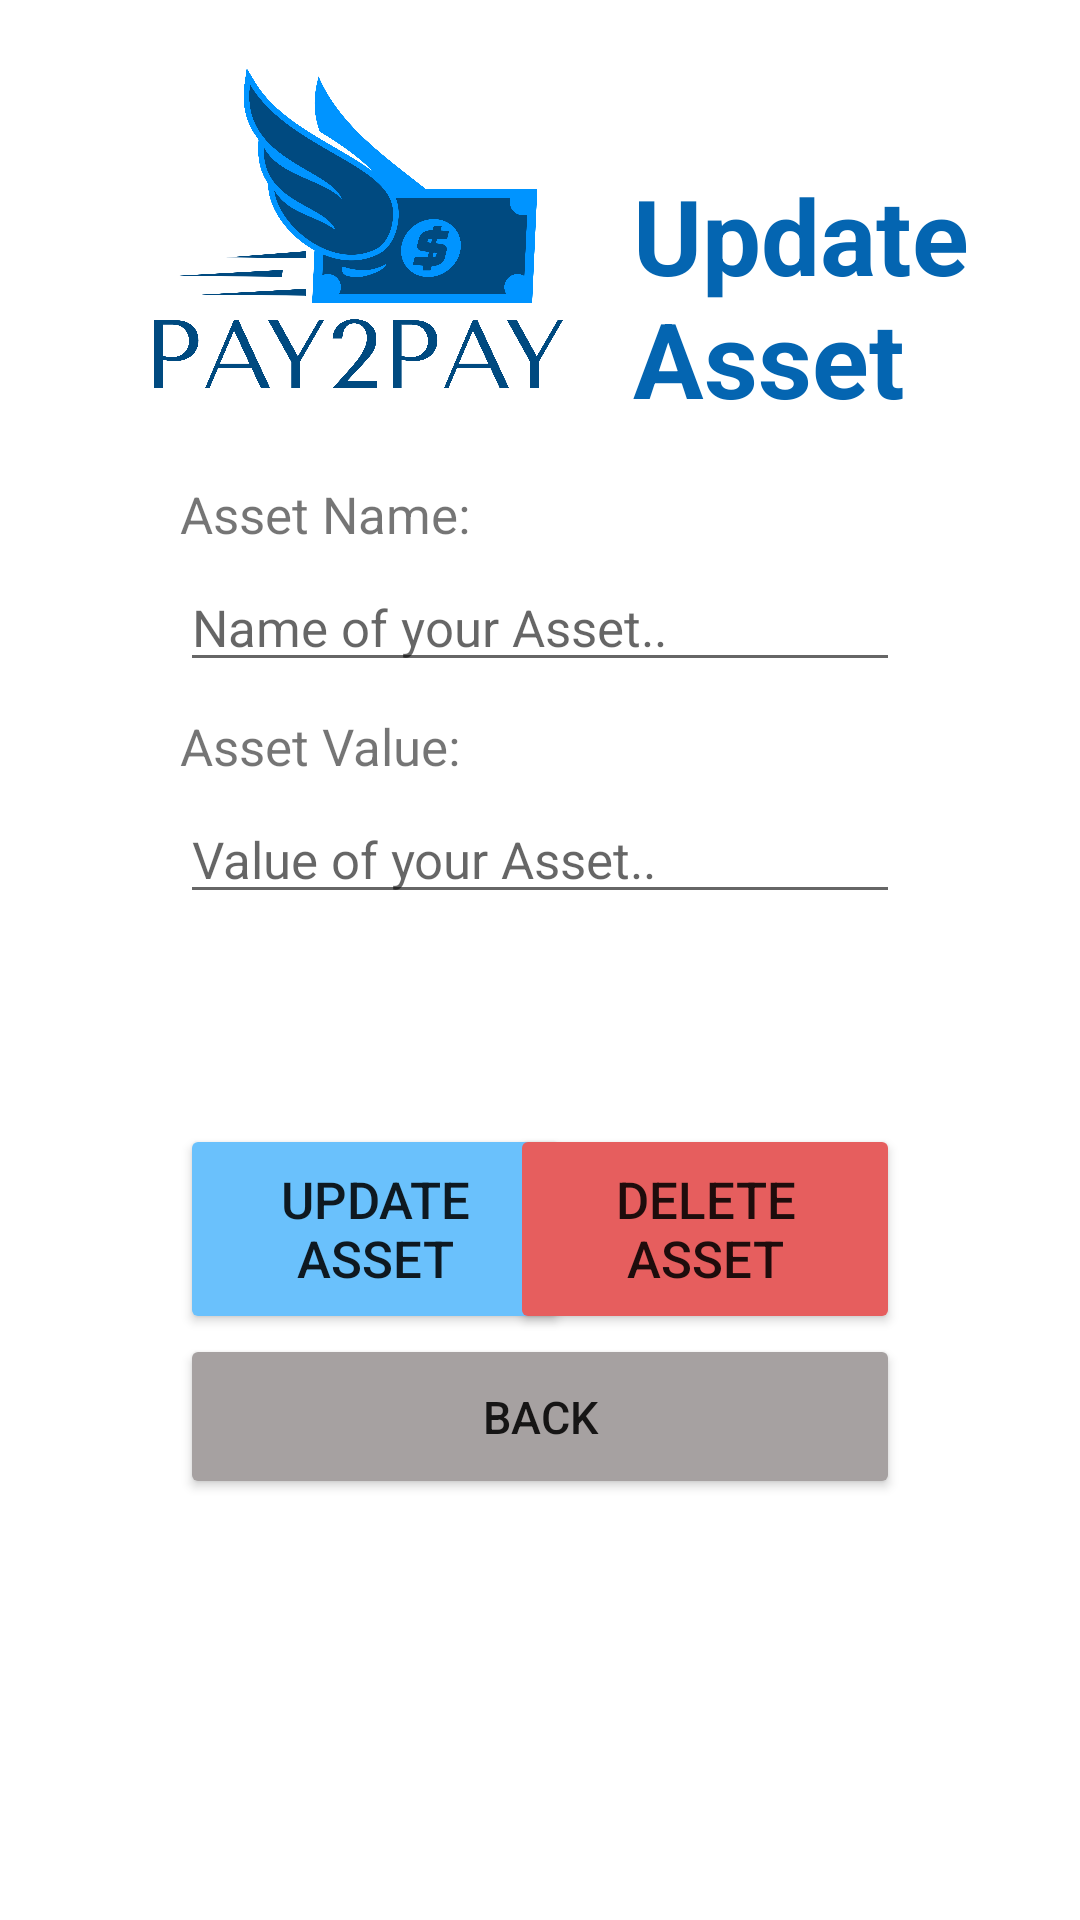

The Android layout XML behind this screen, and the referenced resources:
<!-- AndroidManifest.xml: application theme Theme.AppTesting -->
<!-- res/layout/editnetworth.xml -->
<?xml version="1.0" encoding="utf-8"?>
<androidx.drawerlayout.widget.DrawerLayout
    xmlns:android="http://schemas.android.com/apk/res/android"
    xmlns:tools="http://schemas.android.com/tools"
    xmlns:app="http://schemas.android.com/apk/res-auto"
    android:layout_width="match_parent"
    android:layout_height="match_parent"
    android:id="@+id/drawerLayout">

    <RelativeLayout
        xmlns:android="http://schemas.android.com/apk/res/android"
        xmlns:tools="http://schemas.android.com/tools"
        xmlns:app="http://schemas.android.com/apk/res-auto"
        android:layout_width="match_parent"
        android:layout_height="match_parent"
        android:layout_marginLeft="25dp"
        android:layout_marginRight="25dp"
        tools:context=".editDBnetworthActivity" >

        <ImageView
            android:id="@+id/logoImage"
            android:layout_width="186dp"
            android:layout_height="140dp"
            android:layout_marginTop="10dp"
            android:layout_marginBottom="10dp"
            android:scaleType="fitCenter"
            app:srcCompat="@drawable/logo_transparent" />

        <TextView
            android:id="@+id/pageTitle"
            android:layout_alignParentRight="true"
            android:layout_marginTop="55dp"
            android:layout_width="wrap_content"
            android:layout_height="wrap_content"
            android:layout_toRightOf="@+id/logoImage"
            android:text="Update Asset"
            android:textColor="#0465b1"
            android:textSize="35dp"
            android:textStyle="bold" />

        <TextView
            android:id="@+id/networthName"
            android:layout_below="@id/logoImage"
            android:layout_width="wrap_content"
            android:layout_height="wrap_content"
            android:layout_marginLeft="35dp"
            android:layout_marginRight="35dp"
            android:text="Asset Name:"
            android:textSize="17dp" />

        <EditText
            android:id="@+id/networthname"
            android:layout_below="@id/networthName"
            android:layout_width="match_parent"
            android:layout_height="wrap_content"
            android:layout_marginLeft="35dp"
            android:layout_marginRight="35dp"
            android:layout_marginTop="5dp"
            android:layout_marginBottom="10dp"
            android:textSize="17dp"
            android:hint="Name of your Asset.."/>

        <TextView
            android:id="@+id/networthAmount"
            android:layout_below="@id/networthname"
            android:layout_width="wrap_content"
            android:layout_height="wrap_content"
            android:layout_marginLeft="35dp"
            android:layout_marginRight="35dp"
            android:text="Asset Value:"
            android:textSize="17dp" />

        <EditText
            android:id="@+id/networthamount"
            android:layout_below="@id/networthAmount"
            android:layout_width="match_parent"
            android:layout_height="wrap_content"
            android:layout_marginLeft="35dp"
            android:layout_marginRight="35dp"
            android:layout_marginTop="5dp"
            android:layout_marginBottom="20dp"
            android:textSize="17dp"
            android:hint="Value of your Asset.."/>


        <Button
            android:id="@+id/editnetworth"
            android:layout_width="130dp"
            android:layout_height="70dp"
            android:layout_below="@id/networthamount"
            android:layout_gravity="center_horizontal"
            android:layout_marginLeft="35dp"
            android:layout_marginTop="50dp"
            android:layout_marginRight="35dp"
            android:text="Update Asset"
            android:textSize="17dp"
            android:backgroundTint="#6ac1fc"/>

        <Button
            android:id="@+id/deletenetworth"
            android:layout_alignParentRight="true"
            android:layout_below="@id/networthamount"
            android:layout_alignRight="@id/editnetworth"
            android:layout_width="130dp"
            android:layout_height="70dp"
            android:layout_marginLeft="35dp"
            android:layout_marginRight="35dp"
            android:layout_gravity="center_horizontal"
            android:layout_marginTop="50dp"
            android:text="Delete Asset"
            android:textSize="17dp"
            android:backgroundTint="#e65e5e" />

        <Button
            android:id="@+id/back"
            android:layout_below="@id/editnetworth"
            android:layout_width="match_parent"
            android:layout_height="55dp"
            android:layout_marginLeft="35dp"
            android:layout_marginRight="35dp"
            android:layout_gravity="center_horizontal"
            android:text="Back"
            android:textSize="15dp"
            android:backgroundTint="#a6a1a1"/>

    </RelativeLayout>

    <com.google.android.material.navigation.NavigationView
        android:id="@+id/nav_view"
        android:layout_width="wrap_content"
        android:layout_height="match_parent"
        app:headerLayout="@layout/navigationheader"
        app:menu="@menu/navigationmenu"
        android:layout_gravity="start"
        android:fitsSystemWindows="true">

    </com.google.android.material.navigation.NavigationView>


</androidx.drawerlayout.widget.DrawerLayout>
<!-- res/layout/navigationheader.xml (included above) -->
<?xml version="1.0" encoding="utf-8"?>
<LinearLayout
    xmlns:android="http://schemas.android.com/apk/res/android"
    android:layout_width="match_parent"
    android:layout_height="wrap_content"
    android:orientation="vertical"
    android:background="#0094ff">

    <TextView
        android:id="@+id/appName"
        android:layout_width="match_parent"
        android:layout_height="wrap_content"
        android:layout_marginTop="40dp"
        android:layout_marginLeft="10dp"
        android:text="Pay2Pay"
        android:textColor="@color/white"
        android:textSize="30dp"
        android:textStyle="bold" />

    <TextView
        android:id="@+id/email"
        android:layout_width="match_parent"
        android:layout_height="wrap_content"
        android:layout_marginLeft="10dp"
        android:text="Email"
        android:textColor="@color/white"
        android:textSize="20dp" />

    <View
        android:layout_width="match_parent"
        android:layout_height="1dp"
        android:layout_marginTop="30dp"/>

</LinearLayout>
<!-- resources referenced by this layout -->
<resources>
  <color name="white">#FFFFFFFF</color>
  <!-- drawable logo_transparent: png bitmap (drawable, 497328 bytes) -->
  <style name="Theme.AppTesting" parent="Theme.MaterialComponents.DayNight.DarkActionBar">
          
          <item name="colorPrimary">@color/purple_500</item>
          <item name="colorPrimaryVariant">#0094ff</item>
          <item name="colorOnPrimary">@color/white</item>
          
          <item name="colorSecondary">@color/teal_200</item>
          <item name="colorSecondaryVariant">@color/teal_700</item>
          <item name="colorOnSecondary">@color/black</item>
          
          <item name="android:statusBarColor">?attr/colorPrimaryVariant</item>
          
      </style>
  <color name="purple_500">#FF6200EE</color>
  <color name="teal_200">#FF03DAC5</color>
  <color name="teal_700">#FF018786</color>
  <color name="black">#FF000000</color>
</resources>
